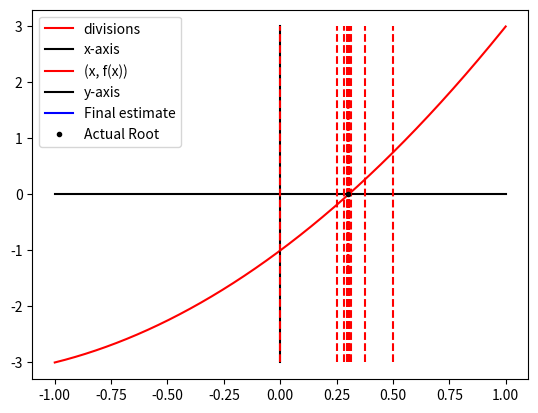

Python code for this plot:
import matplotlib.pyplot as plt

##Tweaks##
step = 0.0001
roundfor = 10
a = -1
b = 1
max_it = 100
precision = 0.0001
actual_root_in_range_x = (-3)/2 + ((1)*(13**(1/2)))/2 ## Still will be wrong because computers
plt.plot([0,0], [0,0], color = 'red', label = 'divisions')
def f(x):
    return(x**2 + x*3 - 1)

def whereRoot(a, b):
    midpoint = a + (b - a)/2
    if(f(a) * f(midpoint) < 0):
        return('left')
    elif(f(b) * f(midpoint) < 0):
        return('right')
    else:
        return('spotOn!')

img_f = []
dom_f = []
rangeab = b - a
i = a

while(i <= b):
    img_f.append(round(f(i), roundfor))
    dom_f.append(round(i, roundfor))
    i += step

plt.plot([a,b], [0,0], color = "black", label = "x-axis")
plt.plot(dom_f, img_f, color = "red", label = "(x, f(x))")
plt.plot([0,0], [min(img_f), max(img_f)], color = 'black', label = 'y-axis')

k = 0
while(k < max_it and rangeab > precision):
    k += 1
    ##print("Iteracao:", k)
    
    midpoint = a + (b - a)/2
    ##print(whereRoot(a, b))
    if(whereRoot(a, b) == 'right'):
        a = midpoint
        plt.plot([midpoint,midpoint], [min(img_f), max(img_f)],'--', color = 'red')
        rangeab = (a+b)/2
    elif(whereRoot(a, b) == 'left'):
        b = midpoint
        plt.plot([midpoint,midpoint], [min(img_f), max(img_f)],'--',color = 'red')
        rangeab = (a+b)/2
    ##print("[~~~~~~~~~~~~~~~~~~]")

plt.plot([a,b], [0, 0], color = 'blue', label = 'Final estimate')
plt.plot(actual_root_in_range_x, 0, '.', label = 'Actual Root', color = 'black')
print("Actual root:  X =", round(actual_root_in_range_x, 5))
print("Interval containing X: [" + str(round(a, 5)) + ', ' + str(round(b, 5)) + ']')
print("Approx root: ~X =", round((a+b)/2, 5))
print('Relative error:', round((((((a+b)/2) - actual_root_in_range_x)**2)**(1/2))/actual_root_in_range_x, 5))
plt.legend()
plt.show()
